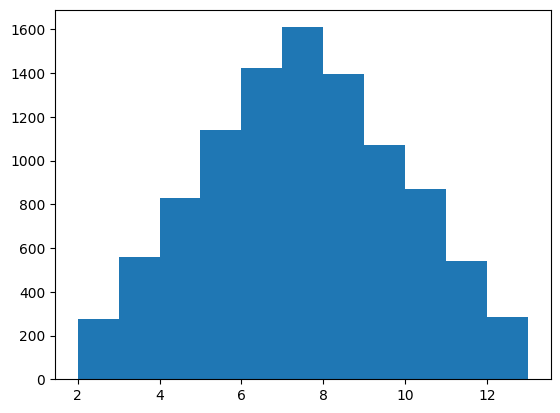

This figure's Python source: (Note: this script raises an exception after producing the figure.)
"""
    功能：模拟掷两个色子
          可视化掷两个色子的结果
          直方图可视化结果
"""
import random
import matplotlib.pyplot as plt
# 解决中文显示问题
plt.rcParams['font.sans-serif'] = ['SimHei']
plt.rcParams['axes.unicode_minus'] = False


def roll_dice():
    """
        模拟掷色子
    """
    return random.randint(1, 6)


def main():
    """
    主函数
    """
    try_times = 10000
    # # 初始化列表
    # result_list = [0] * 11
    # roll_list = list(range(2, 13))
    # roll_dict = dict(zip(roll_list, result_list))
    # 记录色子的结果
    roll_list = []
    # roll2_list = []
    for i in range(try_times):
        roll1 = roll_dice()
        roll2 = roll_dice()
        roll_list.append(roll1 + roll2)
    #     roll1_list.append(roll1)
    #     roll2_list.append(roll2)
    #     roll_dict[roll1 + roll2] += 1
    # for i, result in roll_dict.items():
    #     print('点数{}的次数是：{}，其频率为{}'.format(i, result, result / try_times))
    # 数据可视化 alpha调节点的透明度  c改颜色  hist()
    # x = range(1, try_times + 1)
    # plt.scatter(x, roll1_list, c='red', alpha=0.5)
    # bins=是横坐标范围  edgecolor=是柱子中间的分解颜色 linewidth是分界线的宽度  normed=是计算频率
    plt.hist(roll_list, bins=range(2, 14), normed=1, edgecolor='black', linewidth=1)
    plt.title('色子点数统计')
    plt.xlabel('点数')
    plt.ylabel('频率')
    plt.show()


if __name__ == '__main__':
    main()
